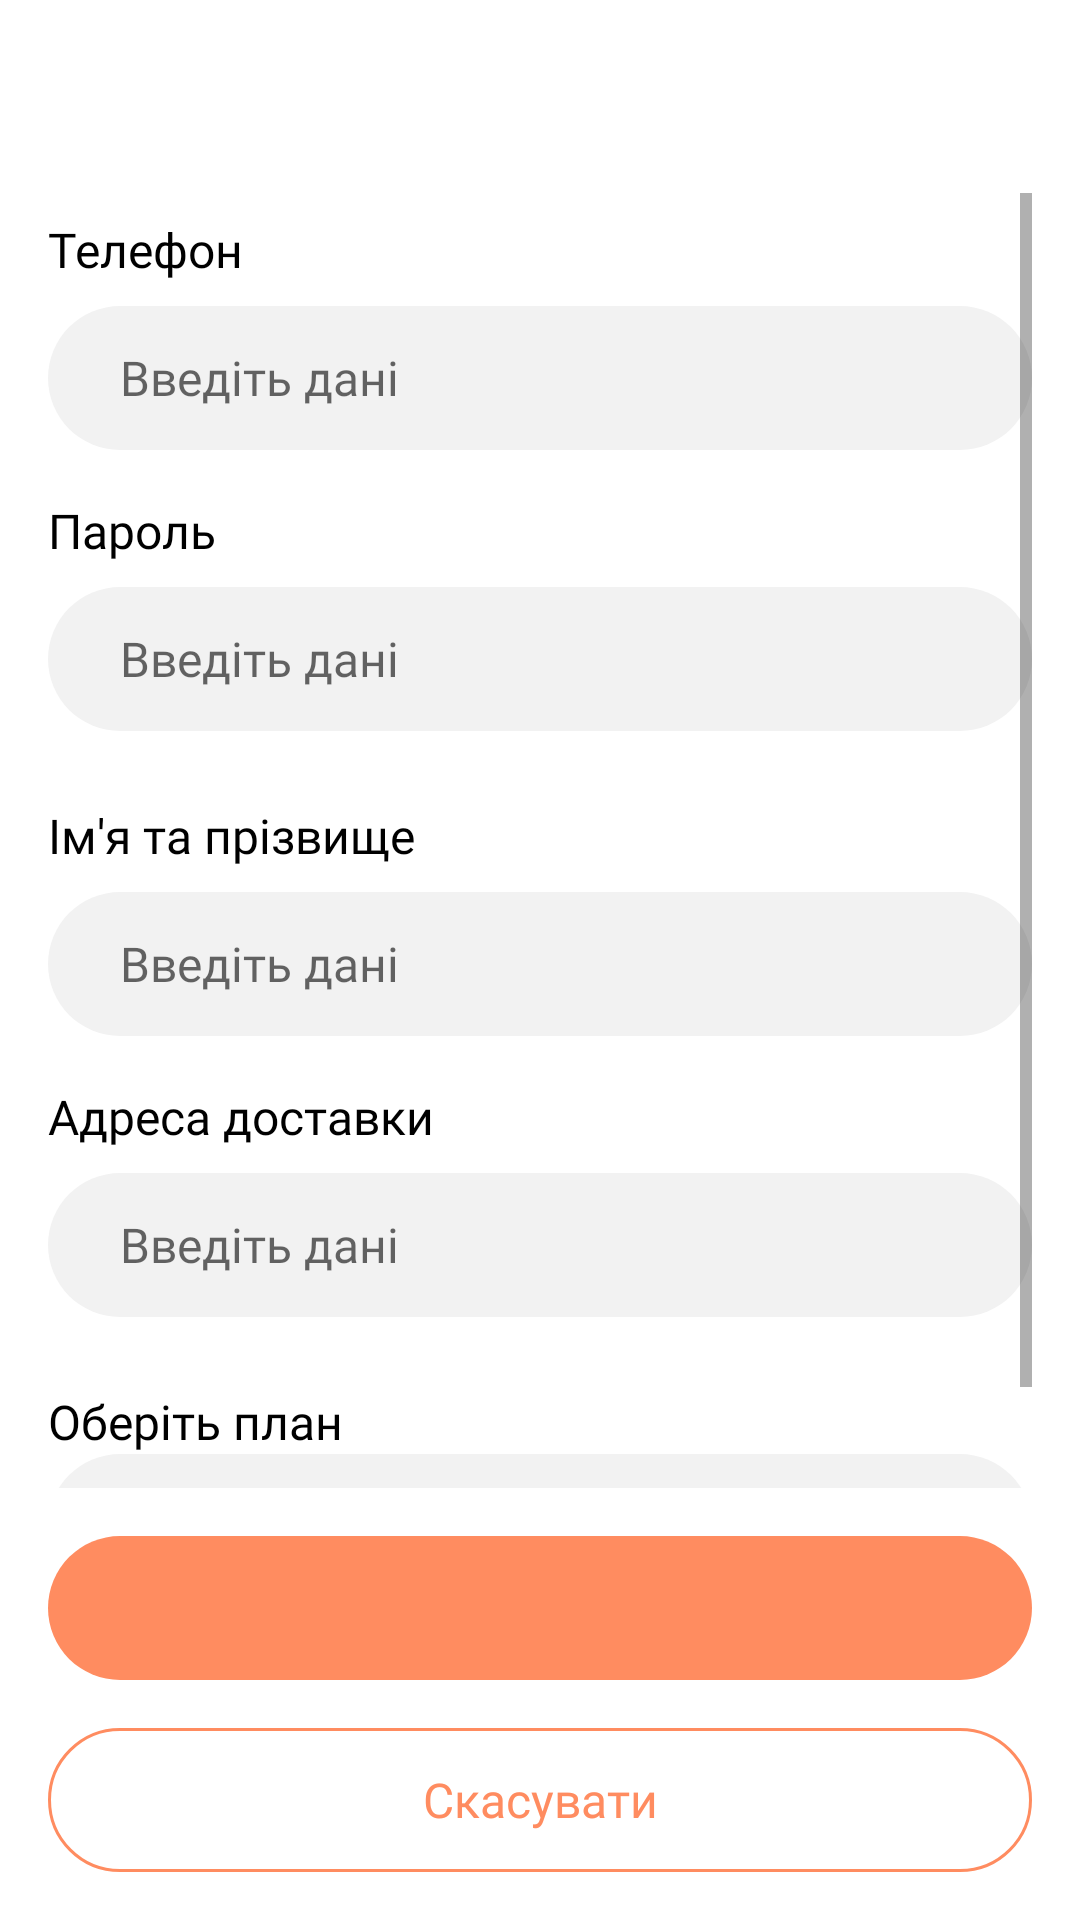

The Android layout XML behind this screen, and the referenced resources:
<!-- AndroidManifest.xml: application theme Theme.Library -->
<!-- res/layout/activity_account_change.xml -->
<?xml version="1.0" encoding="utf-8"?>
<androidx.constraintlayout.widget.ConstraintLayout xmlns:android="http://schemas.android.com/apk/res/android"
    xmlns:app="http://schemas.android.com/apk/res-auto"
    xmlns:tools="http://schemas.android.com/tools"
    android:layout_width="match_parent"
    android:layout_height="match_parent"
    tools:context=".ui.other.register.RegisterActivity"
    android:padding="16dp">

    <TextView
        android:id="@+id/label"
        android:layout_width="wrap_content"
        android:layout_height="wrap_content"
        app:layout_constraintStart_toStartOf="parent"
        app:layout_constraintTop_toTopOf="parent"
        android:textAppearance="@style/textHead"/>

    <androidx.appcompat.widget.AppCompatButton
        android:id="@+id/cancelButton"
        android:layout_width="match_parent"
        android:layout_height="wrap_content"
        android:text="@string/cancel"
        app:layout_constraintBottom_toBottomOf="parent"
        app:layout_constraintEnd_toEndOf="parent"
        app:layout_constraintStart_toStartOf="parent"
        android:minHeight="48dp"
        android:background="@drawable/button_secondary_background"
        android:textAppearance="@style/textOrange"/>

    <androidx.appcompat.widget.AppCompatButton
        android:id="@+id/applyButton"
        android:layout_width="match_parent"
        android:layout_height="wrap_content"
        android:minHeight="48dp"
        android:layout_marginBottom="16dp"
        app:layout_constraintBottom_toTopOf="@+id/cancelButton"
        app:layout_constraintEnd_toEndOf="parent"
        app:layout_constraintStart_toStartOf="parent"
        android:background="@drawable/button_main_background"
        android:textAppearance="@style/textWhite"
        android:stateListAnimator="@null"/>

    <ScrollView
        android:id="@+id/fields"
        android:layout_width="0dp"
        android:layout_height="0dp"
        android:layout_marginTop="16dp"
        android:layout_marginBottom="16dp"
        app:layout_constraintBottom_toTopOf="@+id/applyButton"
        app:layout_constraintEnd_toEndOf="parent"
        app:layout_constraintStart_toStartOf="parent"
        app:layout_constraintTop_toBottomOf="@+id/label">

        <LinearLayout
            android:layout_width="match_parent"
            android:layout_height="wrap_content"
            android:orientation="vertical">

            <TextView
                android:id="@+id/phoneLabel"
                android:layout_width="match_parent"
                android:layout_height="wrap_content"
                android:text="@string/phone"
                android:textAppearance="@style/textGeneral"
                android:layout_marginTop="8dp"/>
            <EditText
                android:id="@+id/phoneTextChange"
                android:layout_width="match_parent"
                android:layout_height="wrap_content"
                android:minHeight="48dp"
                android:background="@drawable/edit_text_background"
                android:textAppearance="@style/textGeneral"
                android:layout_marginTop="8dp"
                android:hint="@string/data"
                android:paddingHorizontal="24dp"
                android:inputType="phone"
                android:autofillHints="username"/>

            <TextView
                android:id="@+id/passwordLabel"
                android:layout_width="match_parent"
                android:layout_height="wrap_content"
                android:text="@string/password"
                android:textAppearance="@style/textGeneral"
                android:layout_marginTop="16dp"/>
            <EditText
                android:id="@+id/passwordTextChange"
                android:layout_width="match_parent"
                android:layout_height="wrap_content"
                android:minHeight="48dp"
                android:background="@drawable/edit_text_background"
                android:textAppearance="@style/textGeneral"
                android:layout_marginTop="8dp"
                android:hint="@string/data"
                android:paddingHorizontal="24dp"
                android:inputType="textPassword"
                android:autofillHints="password"
                />

            <TextView
                android:id="@+id/nameLabel"
                android:layout_width="match_parent"
                android:layout_height="wrap_content"
                android:text="@string/name"
                android:textAppearance="@style/textGeneral"
                android:layout_marginTop="24dp"/>
            <EditText
                android:id="@+id/nameText"
                android:layout_width="match_parent"
                android:layout_height="wrap_content"
                android:minHeight="48dp"
                android:background="@drawable/edit_text_background"
                android:textAppearance="@style/textGeneral"
                android:layout_marginTop="8dp"
                android:hint="@string/data"
                android:paddingHorizontal="24dp"
                android:inputType="textCapSentences"
                android:importantForAutofill="no" />

            <TextView
                android:id="@+id/addressLabel"
                android:layout_width="match_parent"
                android:layout_height="wrap_content"
                android:text="@string/address"
                android:textAppearance="@style/textGeneral"
                android:layout_marginTop="16dp"/>
            <EditText
                android:id="@+id/addressText"
                android:layout_width="match_parent"
                android:layout_height="wrap_content"
                android:minHeight="48dp"
                android:background="@drawable/edit_text_background"
                android:textAppearance="@style/textGeneral"
                android:layout_marginTop="8dp"
                android:hint="@string/data"
                android:paddingHorizontal="24dp"
                android:inputType="textCapSentences"
                android:importantForAutofill="no"/>

            <TextView
                android:id="@+id/planLabel"
                android:layout_width="match_parent"
                android:layout_height="wrap_content"
                android:text="@string/select_plan"
                android:textAppearance="@style/textGeneral"
                android:layout_marginTop="24dp"/>

            <Spinner
                android:id="@+id/planSpinner"
                android:layout_width="match_parent"
                android:layout_height="wrap_content"
                android:minHeight="48dp"
                android:background="@drawable/spinner_background"
                android:entries="@array/plan_array"
                android:paddingHorizontal="20dp"
                android:popupBackground="@drawable/popup_spinner_background"
                />
        </LinearLayout>
    </ScrollView>
</androidx.constraintlayout.widget.ConstraintLayout>
<!-- resources referenced by this layout -->
<resources>
  <string-array name="plan_array">
          <item>7 днів - 49 грн/міс</item>
          <item>14 днів - 79 грн/міс</item>
          <item>Місяць - 149 грн/міс</item>
      </string-array>
  <!-- drawable button_main_background (drawable) -->
  <?xml version="1.0" encoding="utf-8"?>
  <ripple android:color="@color/white_transparent"
      xmlns:android="http://schemas.android.com/apk/res/android">
      <item>
          <shape >
              <solid
                  android:color="?attr/colorPrimary"/>
              <corners
                  android:radius="24dp"/>
          </shape>
      </item>
  </ripple>
  <!-- drawable button_secondary_background (drawable) -->
  <?xml version="1.0" encoding="utf-8"?>
  <ripple android:color="@color/white_transparent"
      xmlns:android="http://schemas.android.com/apk/res/android">
      <item>
          <shape>
              <stroke
                  android:color="?attr/colorPrimary"
                  android:width="1dp"/>
              <corners
                  android:radius="24dp"/>
          </shape>
      </item>
  </ripple>
  <!-- drawable edit_text_background (drawable) -->
  <?xml version="1.0" encoding="utf-8"?>
  <shape xmlns:android="http://schemas.android.com/apk/res/android">
      <solid
          android:color="?attr/colorSecondaryVariant"/>
      <corners
          android:radius="24dp"/>
  </shape>
  <!-- drawable popup_spinner_background (drawable) -->
  <?xml version="1.0" encoding="utf-8"?>
  <shape xmlns:android="http://schemas.android.com/apk/res/android">
      <solid
          android:color="?attr/colorSecondaryVariant"/>
      <corners
          android:radius="24dp"/>
      <padding
          android:left="20dp"
          android:right="20dp"/>
  </shape>
  <!-- drawable spinner_background (drawable) -->
  <?xml version="1.0" encoding="utf-8"?>
  <layer-list xmlns:android="http://schemas.android.com/apk/res/android">
      <item
          android:drawable="@drawable/edit_text_background" />
  
  
      <item
          android:gravity="right"
          android:drawable="@drawable/arrow_down"/>
  
  </layer-list>
  <string name="address">Адреса доставки</string>
  <string name="cancel">Скасувати</string>
  <string name="data">Введіть дані</string>
  <string name="name">Ім\'я та прізвище</string>
  <string name="password">Пароль</string>
  <string name="phone">Телефон</string>
  <string name="select_plan">Оберіть план</string>
  <style name="textGeneral">
          <item name="android:fontFamily">@font/inter</item>
          <item name="android:textSize">16sp</item>
          <item name="android:textColor">?attr/colorOnSecondary</item>
      </style>
  <style name="textHead">
          <item name="android:fontFamily">@font/inter_bold</item>
          <item name="android:textSize">24sp</item>
          <item name="android:textColor">?attr/colorOnSecondary</item>
      </style>
  <style name="textOrange">
          <item name="android:fontFamily">@font/inter</item>
          <item name="android:textSize">16sp</item>
          <item name="android:textColor">?attr/colorPrimary</item>
      </style>
  <style name="textWhite">
          <item name="android:fontFamily">@font/inter_bold</item>
          <item name="android:textSize">16sp</item>
          <item name="android:textColor">@color/white</item>
      </style>
  <color name="white_transparent">#26FFFFFF</color>
  <color name="white">#FFFFFFFF</color>
  <color name="light_orange">#FF8C60</color>
  <color name="orange">#FF7844</color>
  <color name="gray">#808080</color>
  <color name="light_gray">#F2F2F2</color>
  <color name="black">#FF000000</color>
  <color name="black_transparent">#26000000</color>
</resources>
